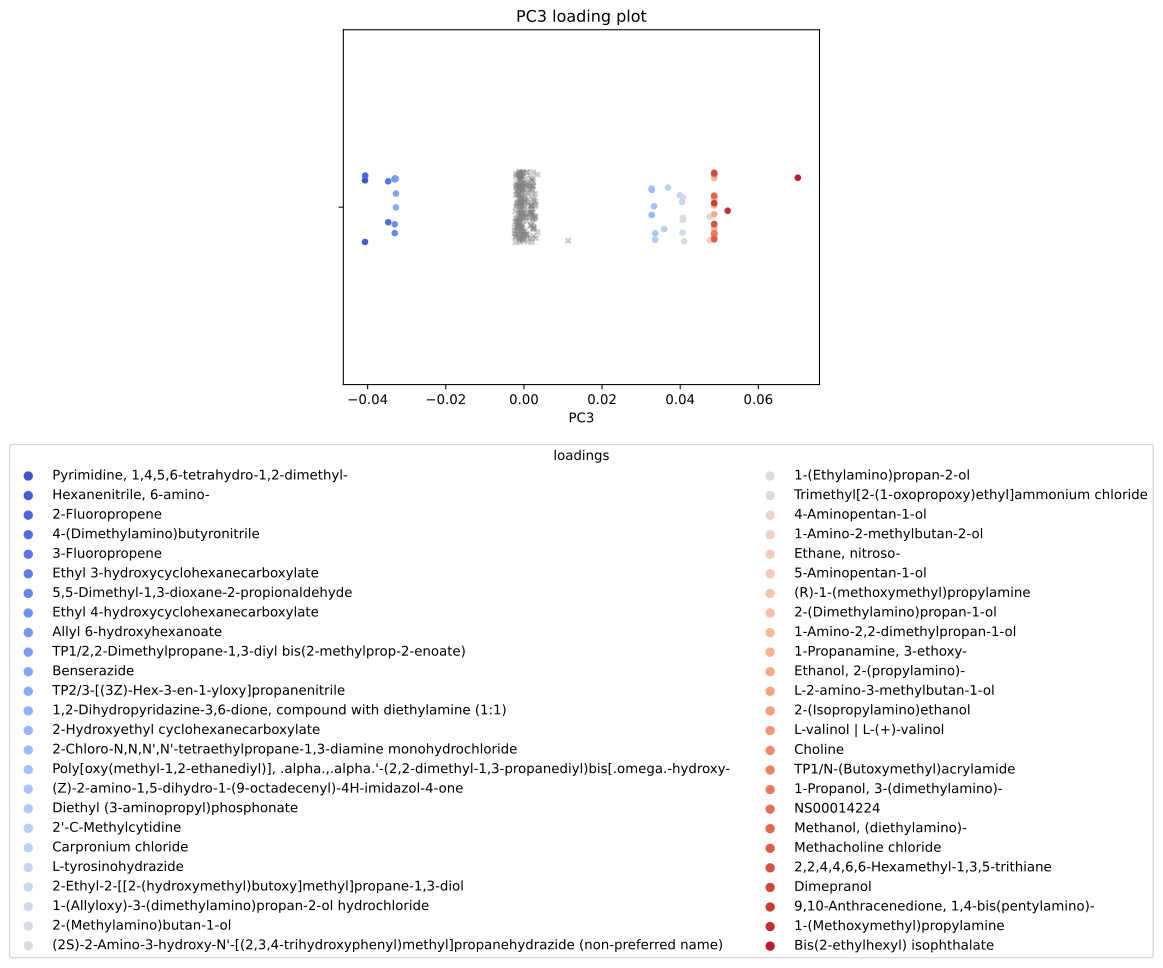

The table this chart was drawn from, first rows:
, scores, mols
0, -0.04069, Pyrimidine, 1,4,5,6-tetrahydro-1,2-dimet…
1, -0.04069, Hexanenitrile, 6-amino-
2, -0.04064, 2-Fluoropropene
3, -0.03474, 4-(Dimethylamino)butyronitrile
4, -0.03474, 3-Fluoropropene
5, -0.03307, Ethyl 3-hydroxycyclohexanecarboxylate
6, -0.03307, 5,5-Dimethyl-1,3-dioxane-2-propionaldehy…
7, -0.03307, Ethyl 4-hydroxycyclohexanecarboxylate
8, -0.03307, Allyl 6-hydroxyhexanoate
9, -0.03279, TP1/2,2-Dimethylpropane-1,3-diyl bis(2-m…
10, -0.03277, Benserazide
11, -0.03277, TP2/3-[(3Z)-Hex-3-en-1-yloxy]propanenitr…
12, 0.03271, 1,2-Dihydropyridazine-3,6-dione, compoun…
13, 0.03271, 2-Hydroxyethyl cyclohexanecarboxylate
14, 0.03271, 2-Chloro-N,N,N',N'-tetraethylpropane-1,3…
15, 0.03331, Poly[oxy(methyl-1,2-ethanediyl)], .alpha…
16, 0.03361, (Z)-2-amino-1,5-dihydro-1-(9-octadecenyl…
17, 0.03361, Diethyl (3-aminopropyl)phosphonate
18, 0.0359, 2'-C-Methylcytidine
19, 0.03689, Carpronium chloride
20, 0.03989, L-tyrosinohydrazide
21, 0.04049, 2-Ethyl-2-[[2-(hydroxymethyl)butoxy]meth…
22, 0.04058, 1-(Allyloxy)-3-(dimethylamino)propan-2-o…
23, 0.04068, 2-(Methylamino)butan-1-ol
24, 0.04068, (2S)-2-Amino-3-hydroxy-N'-[(2,3,4-trihyd…
25, 0.04068, 1-(Ethylamino)propan-2-ol
26, 0.04101, Trimethyl[2-(1-oxopropoxy)ethyl]ammonium…
27, 0.04757, 4-Aminopentan-1-ol
28, 0.04757, 1-Amino-2-methylbutan-2-ol
29, 0.0487, Ethane, nitroso-
30, 0.0487, 5-Aminopentan-1-ol
31, 0.0487, (R)-1-(methoxymethyl)propylamine
32, 0.0487, 2-(Dimethylamino)propan-1-ol
33, 0.0487, 1-Amino-2,2-dimethylpropan-1-ol
34, 0.0487, 1-Propanamine, 3-ethoxy-
35, 0.0487, Ethanol, 2-(propylamino)-
36, 0.0487, L-2-amino-3-methylbutan-1-ol
37, 0.0487, 2-(Isopropylamino)ethanol
38, 0.0487, L-valinol | L-(+)-valinol
39, 0.0487, Choline
40, 0.0487, TP1/N-(Butoxymethyl)acrylamide
41, 0.0487, 1-Propanol, 3-(dimethylamino)-
42, 0.0487, NS00014224
43, 0.0487, Methanol, (diethylamino)-
44, 0.0487, Methacholine chloride
45, 0.0487, 2,2,4,4,6,6-Hexamethyl-1,3,5-trithiane
46, 0.0487, Dimepranol
47, 0.0487, 9,10-Anthracenedione, 1,4-bis(pentylamin…
48, 0.05215, 1-(Methoxymethyl)propylamine
49, 0.07012, Bis(2-ethylhexyl) isophthalate
